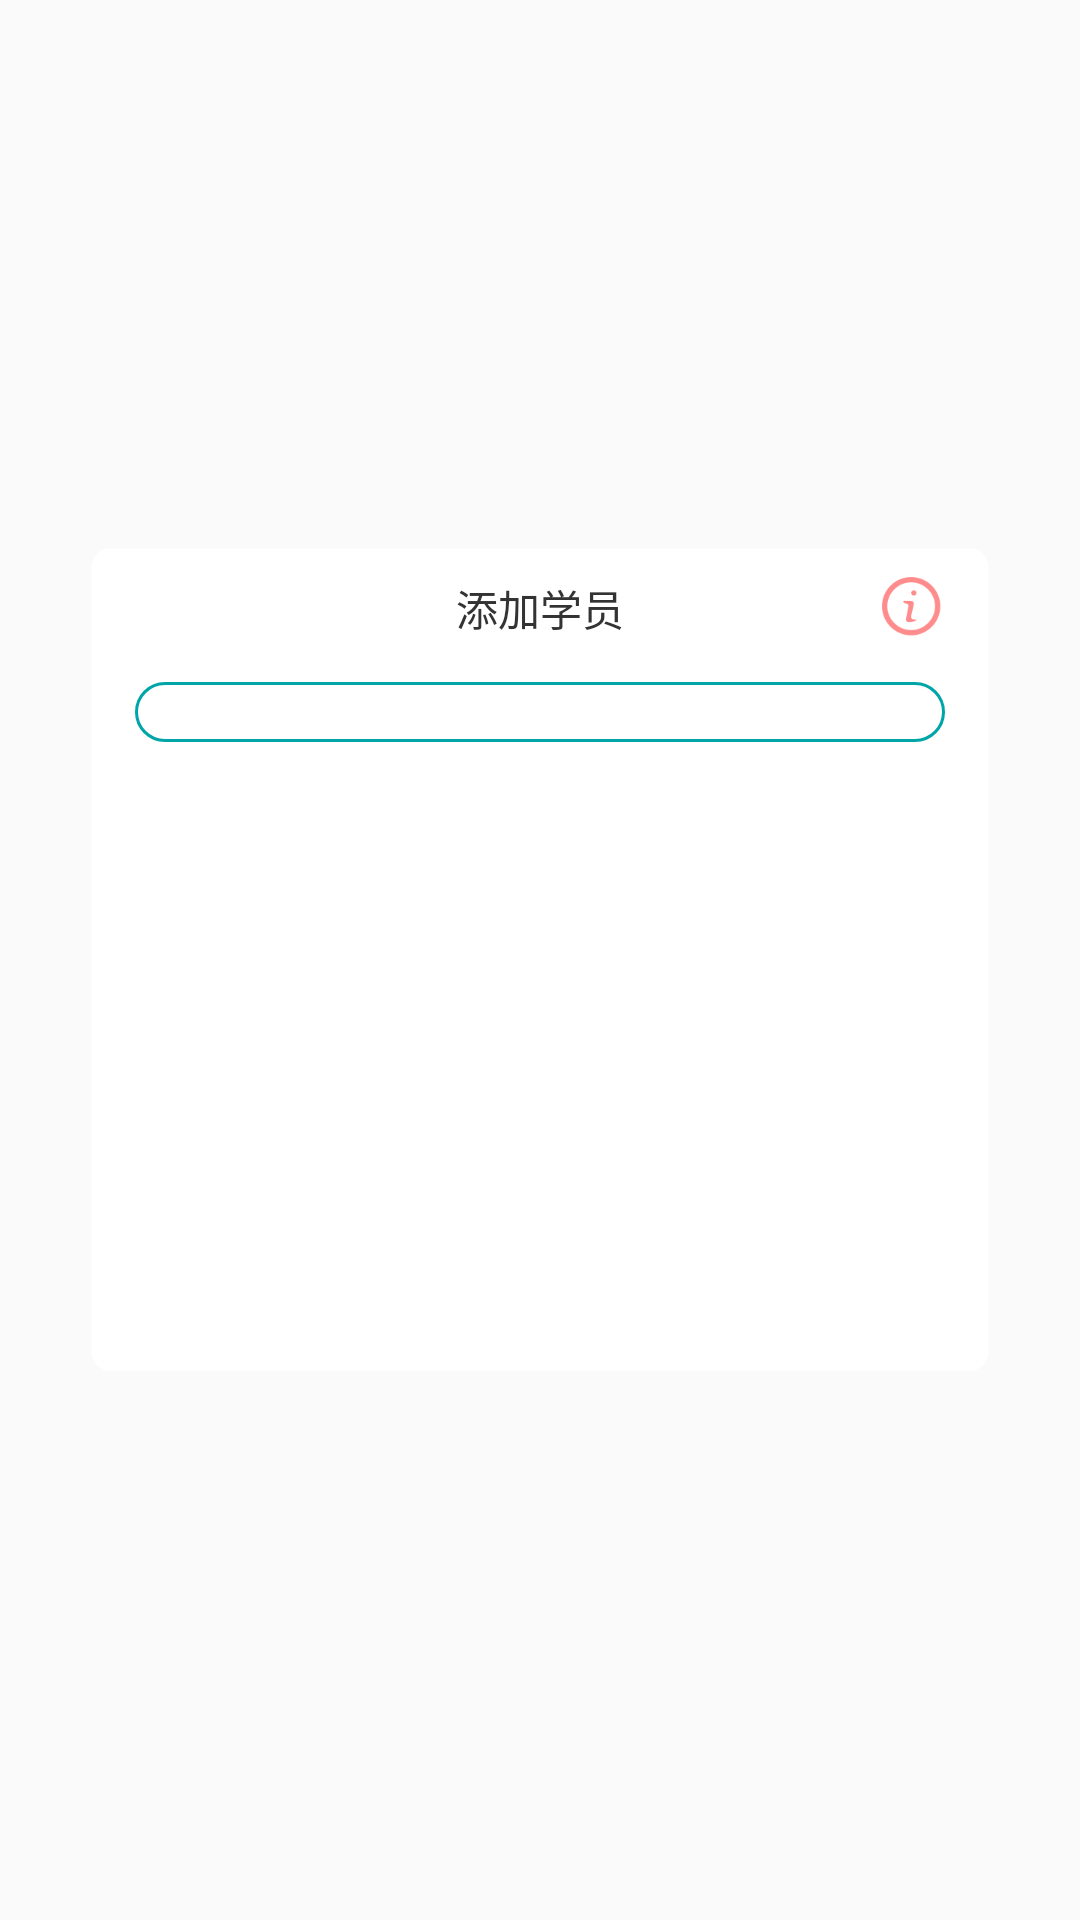

Write the Android layout XML for this screen, with the resource values it uses.
<!-- AndroidManifest.xml: application theme Theme.AppCompat.Light.NoActionBar -->
<!-- res/layout/dialog_add_new_student.xml -->
<?xml version="1.0" encoding="utf-8"?>
<FrameLayout
    xmlns:android="http://schemas.android.com/apk/res/android"
    android:orientation="vertical"
    xmlns:app="http://schemas.android.com/apk/res-auto"
    android:layout_width="match_parent"
    android:layout_height="match_parent">

    <RelativeLayout
        android:id="@+id/rl_dialog"
        android:orientation="vertical"
        android:layout_width="300dp"
        android:layout_height="275dp"
        android:layout_gravity="center"
        android:background="@drawable/shape_back_finish_r6">

        <TextView
            android:id="@+id/tv_close"
            android:layout_width="wrap_content"
            android:layout_height="wrap_content"
            android:layout_marginTop="10dp"
            android:layout_marginRight="10dp"
            android:layout_alignParentRight="true"
            android:textSize="14sp"
            android:textColor="@color/color_333333"
            android:drawablePadding="6dp"
            android:drawableLeft="@drawable/icon_delect_hint"
            android:text=""/>

        <TextView
            android:layout_width="wrap_content"
            android:layout_height="wrap_content"
            android:layout_centerHorizontal="true"
            android:layout_marginTop="10dp"
            android:textColor="@color/color_333333"
            android:textSize="14sp"
            android:text="添加学员"/>


        <LinearLayout
            android:id="@+id/ll_search"
            android:layout_width="match_parent"
            android:layout_height="20dp"
            android:layout_below="@+id/tv_close"
            android:background="@drawable/shape_add_new_stu_r10"
            android:layout_marginTop="15dp"
            android:layout_marginLeft="15dp"
            android:layout_marginRight="15dp"
            android:orientation="horizontal">

        </LinearLayout>

        <android.support.v7.widget.RecyclerView
            android:id="@+id/recycler_view"
            android:layout_width="match_parent"
            android:layout_height="wrap_content"
            android:layout_below="@+id/ll_search"
            android:layout_marginLeft="15dp"
            android:layout_marginRight="15dp"
            android:layout_marginTop="10dp"
            android:layout_marginBottom="10dp"/>

    </RelativeLayout>

</FrameLayout>
<!-- resources referenced by this layout -->
<resources>
  <color name="color_333333">#333333</color>
  <!-- drawable icon_delect_hint: png bitmap (drawable-xxhdpi, 3298 bytes) -->
  <!-- drawable shape_add_new_stu_r10 (drawable) -->
  <?xml version="1.0" encoding="utf-8"?>
  <shape
      xmlns:android="http://schemas.android.com/apk/res/android">
      <solid android:color="@color/transparent"/>
      <corners
          android:bottomLeftRadius="10dp"
          android:topLeftRadius="10dp"
          android:bottomRightRadius="10dp"
          android:topRightRadius="10dp" />
      <stroke
          android:width="1dp"
          android:color="@color/color_00A5A8" />
  </shape>
  <!-- drawable shape_back_finish_r6 (drawable) -->
  <?xml version="1.0" encoding="utf-8"?>
  <shape
      xmlns:android="http://schemas.android.com/apk/res/android">
      <solid android:color="@color/white"/>
      <corners
          android:bottomLeftRadius="6dp"
          android:topLeftRadius="6dp"
          android:bottomRightRadius="6dp"
          android:topRightRadius="6dp" />
      <stroke
          android:width="1dp"
          android:color="@color/transparent" />
  </shape>
  <color name="transparent">#00000000</color>
  <color name="color_00A5A8">#00A5A8</color>
  <color name="white">#ffffffff</color>
</resources>
